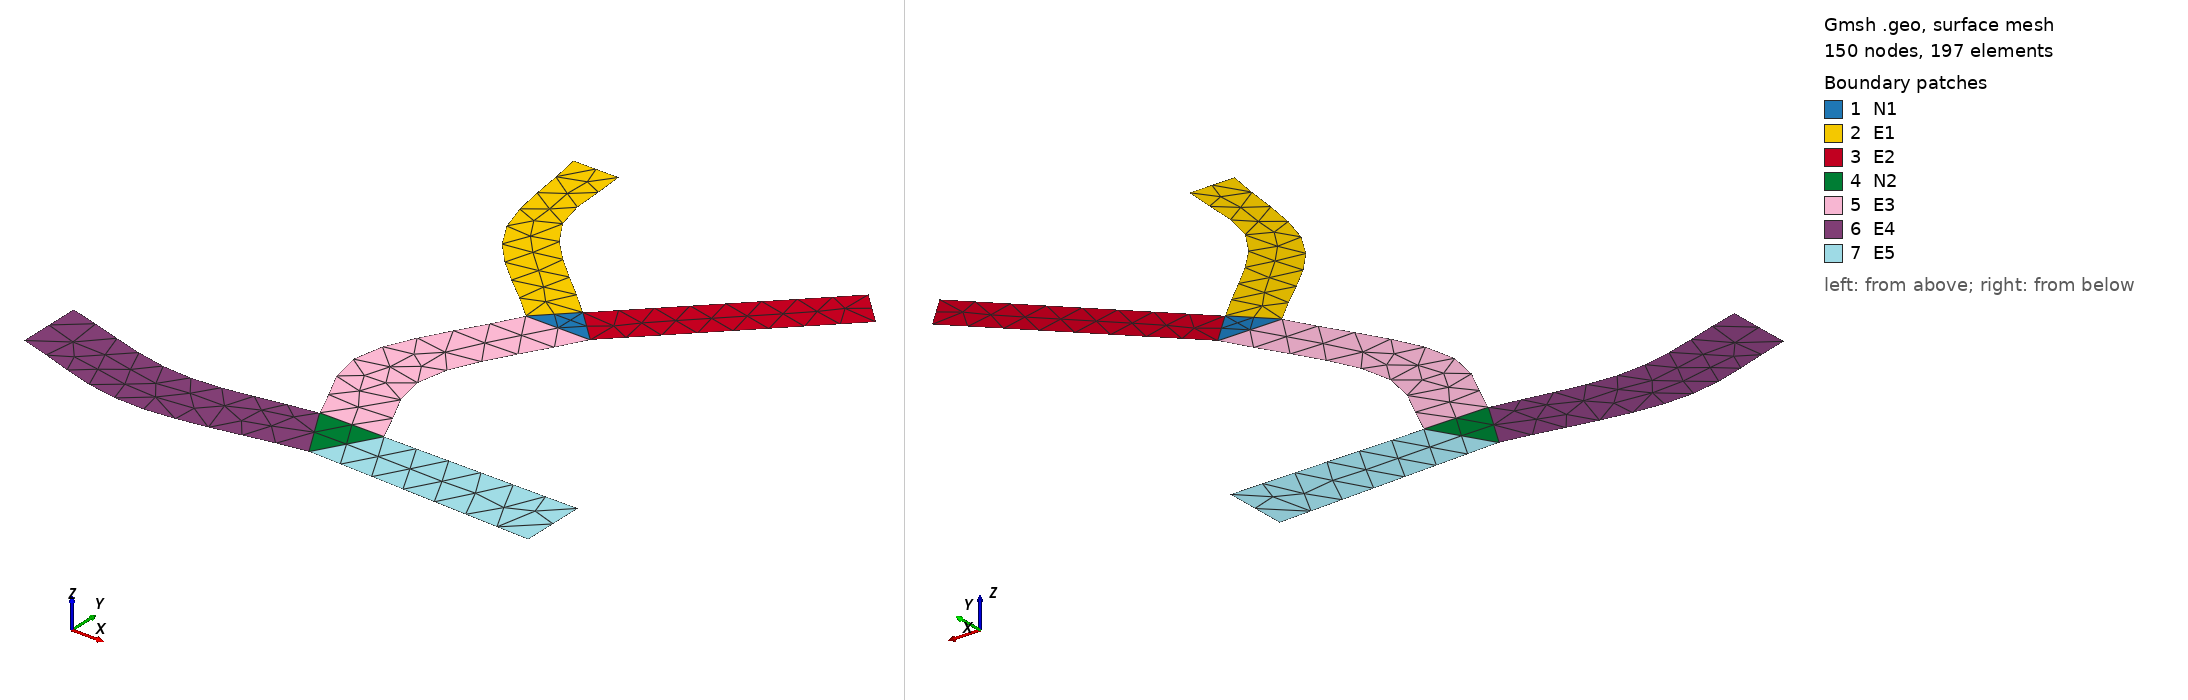

Gmsh geometry script, surface-meshed: 150 nodes, 197 surface elements. Boundary patches (legend numbers): 1 N1, 2 E1, 3 E2, 4 N2, 5 E3, 6 E4, 7 E5. Left view from above one corner, right view from below the opposite corner. Legend entries are the model's physical surfaces. The drawing asked Gmsh for element sizes between 1% and 20% of the model's largest extent; the script's own settings can give other sizes.

=== testNE1.geo (drawn) ===
// Gmsh project created on Mon Sep  9 10:09:29 2024
//+
Point(1) = {0, 1, 0, 1.0};
//+
Point(2) = {-1, 0, 0, 1.0};
//+
Point(3) = {1, 0, 0, 1.0};
//+
Point(4) = {-4, 3, 0, 1.0};
//+
Point(5) = {-3, 4, 0, 1.0};
//+
Line(1) = {2, 1};
//+
Line(2) = {1, 3};
//+
Line(3) = {3, 2};
//+
Curve Loop(1) = {1, 2, 3};
//+
Plane Surface(1) = {1};
//+
Physical Surface("N1", 4) = {1};
//+
Physical Curve("NB1", 5) = {1, 2, 3};
//+
Point(6) = {-3.5, 7, 0, 1.0};
//+
Point(7) = {-4.91, 7, 0, 1.0};
//+
Line(4) = {7, 6};
//+
Spline(5) = {2, 4, 7};
//+
Spline(6) = {1, 5, 6};
//+
Curve Loop(2) = {5, 4, -6, -1};
//+
Plane Surface(2) = {2};
//+
Physical Curve("EB1", 7) = {1, 5, 4, 6};
//+
Physical Surface("E1", 8) = {2};
//+
Point(8) = {5, 6, 0, 1.0};
//+
Point(9) = {6, 5, 0, 1.0};
//+
Spline(7) = {1, 8};
//+
Spline(8) = {9, 3};
//+
Line(9) = {8, 9};
//+
Curve Loop(3) = {7, 9, 8, -2};
//+
Plane Surface(3) = {3};
//+
Physical Curve("EB2", 10) = {7, 9, 8, 2};
//+
Physical Surface("E2", 11) = {3};
//+
Point(10) = {-3, -4, 0, 1.0};
//+
Point(11) = {-1, -4, 0, 1.0};
//+
Point(12) = {-2, -7, 0, 1.0};
//+
Point(13) = {0, -7, 0, 1.0};
//+
Point(14) = {-1, -8.73, 0, 1.0};
//+
Line(10) = {12, 13};
//+
Line(11) = {13, 14};
//+
Line(12) = {14, 12};
//+
Curve Loop(4) = {10, 11, 12};
//+
Plane Surface(4) = {4};
//+
Physical Curve("NB2", 13) = {10, 11, 12};
//+
Physical Surface("N2", 14) = {4};
//+
Spline(13) = {2, 10, 12};
//+
Spline(14) = {13, 11, 3};
//+
Curve Loop(5) = {13, 10, 14, 3};
//+
Plane Surface(5) = {5};
//+
Physical Curve("EB3", 15) = {13, 3, 14, 10};
//+
Physical Surface("E3", 16) = {5};
//+
Point(15) = {-6, -9.5, 0, 1.0};
//+
Point(16) = {-6, -7.5, 0, 1.0};
//+
Point(17) = {-10, -8.5, 0, 1.0};
//+
Point(18) = {-10, -6.5, 0, 1.0};
//+
Point(19) = {6, -9, 0, 1.0};
//+
Point(20) = {6, -7, 0, 1.0};
//+
Line(15) = {17, 18};
//+
Line(16) = {20, 19};
//+
Spline(17) = {12, 16, 18};
//+
Spline(18) = {17, 15, 14};
//+
Spline(19) = {14, 19};
//+
Spline(20) = {20, 13};
//+
Curve Loop(6) = {15, -17, -12, -18};
//+
Plane Surface(6) = {6};
//+
Curve Loop(7) = {11, 19, -16, 20};
//+
Plane Surface(7) = {7};
//+
Physical Curve("EB4", 21) = {12, 18, 15, 17};
//+
Physical Curve("EB5", 22) = {11, 20, 16, 19};
//+
Physical Surface("E4", 23) = {6};
//+
Physical Surface("E5", 24) = {7};
//+
Physical Curve("BC1", 25) = {4};
//+
Physical Curve("BC2", 26) = {9};
//+
Physical Curve("BC3", 27) = {15};
//+
Physical Curve("BC4", 28) = {16};
